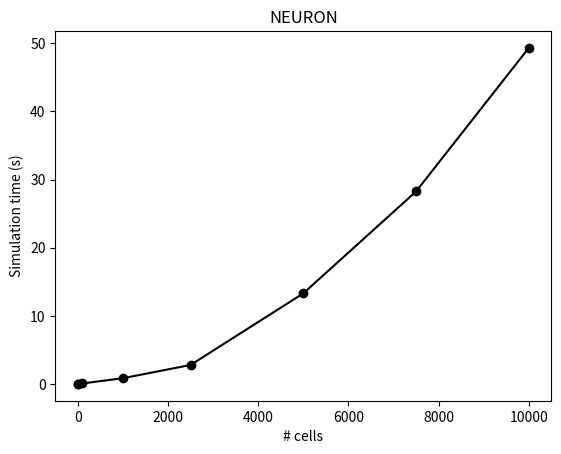

Reproduce this figure in Python.
import matplotlib.pyplot as plt

times = [0.02, 0.03, 0.09, 0.86, 2.8, 13.31, 28.26, 49.32]
cell_counts = [1, 10, 100, 1000, 2500, 5000, 7500, 10000]

plt.plot(cell_counts, times, '-ko')
plt.xlabel("# cells")
plt.ylabel("Simulation time (s)")
plt.title("NEURON")
plt.show()
